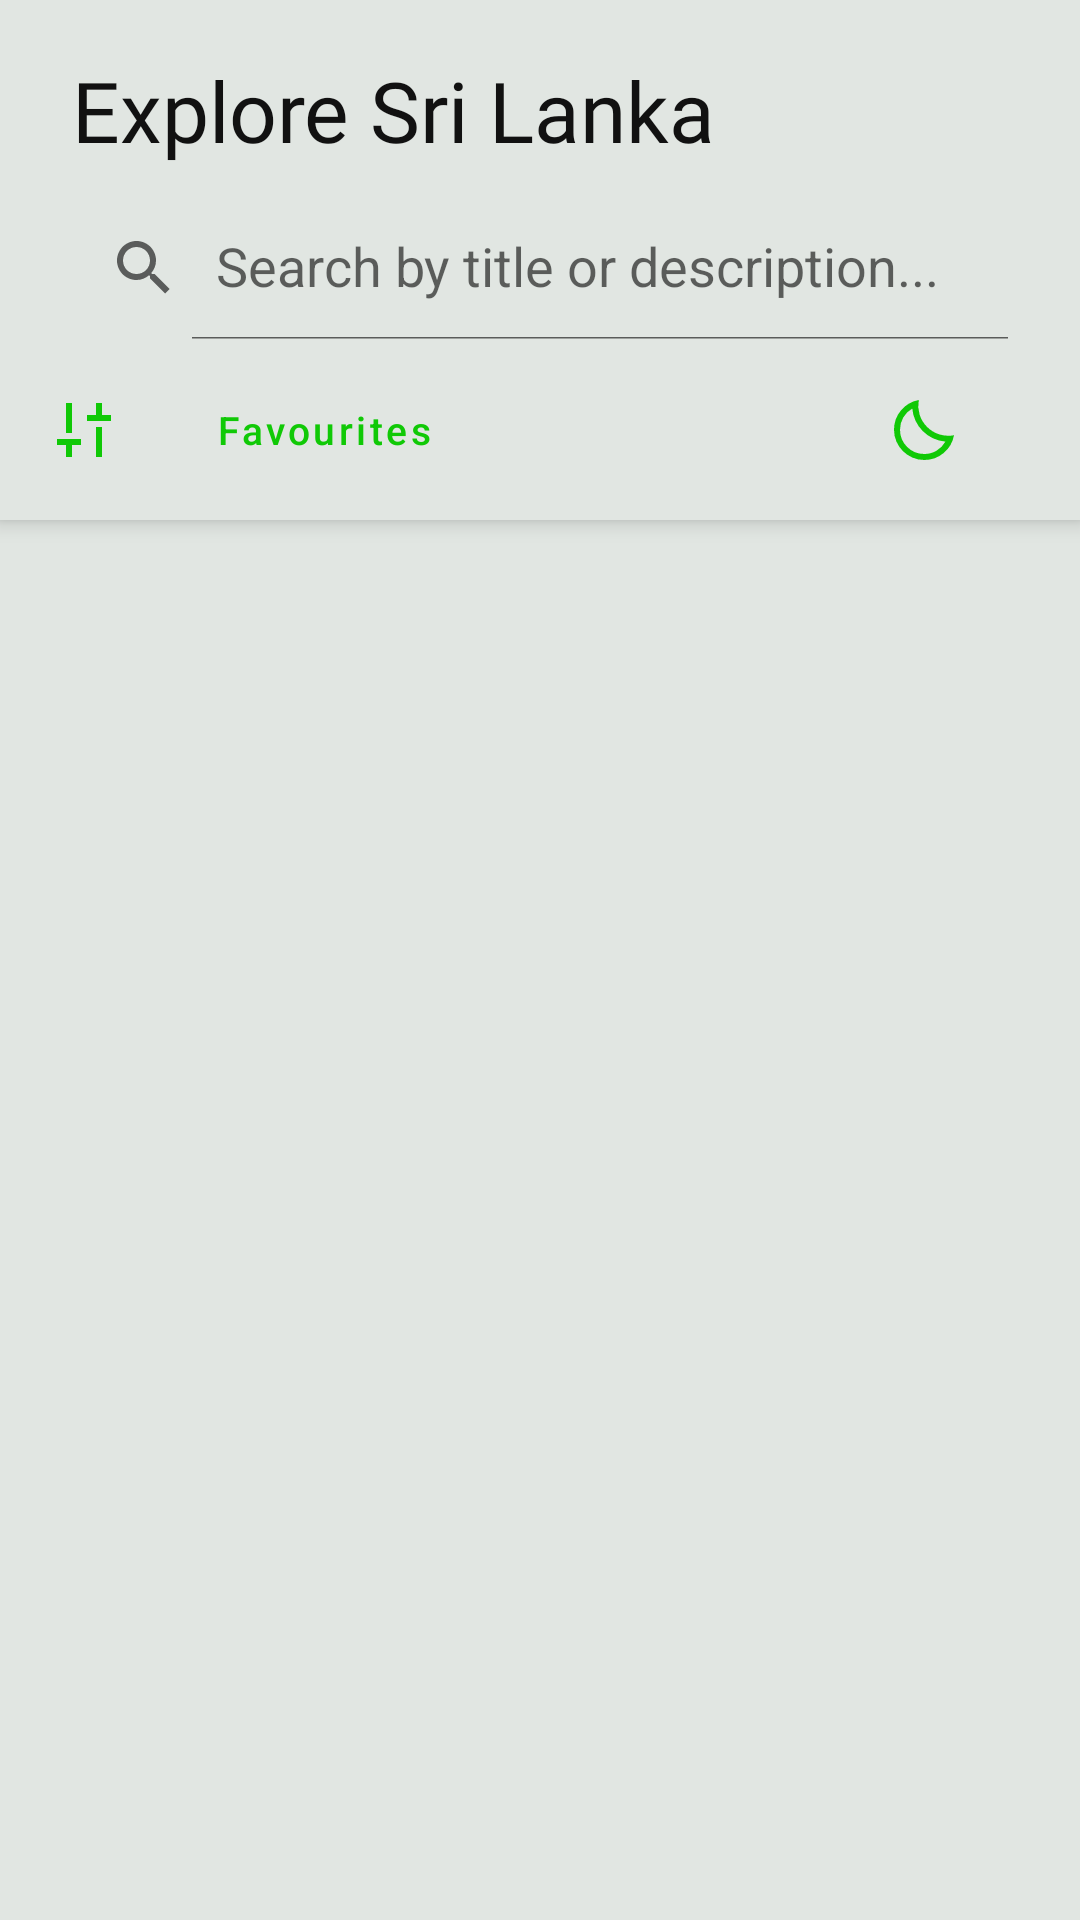

Layout XML and referenced resources for this Android screen:
<!-- AndroidManifest.xml: application theme Theme.CatalogApp -->
<!-- res/layout/activity_main.xml -->
<?xml version="1.0" encoding="utf-8"?>
<androidx.coordinatorlayout.widget.CoordinatorLayout xmlns:android="http://schemas.android.com/apk/res/android"
    xmlns:app="http://schemas.android.com/apk/res-auto"
    xmlns:tools="http://schemas.android.com/tools"
    android:id="@+id/main"
    android:layout_width="match_parent"
    android:layout_height="match_parent"
    tools:context=".MainActivity">

    <com.google.android.material.appbar.AppBarLayout
        android:layout_width="match_parent"
        android:layout_height="wrap_content"
        android:background="?attr/colorSurface">

        <TextView
            android:id="@+id/main_title"
            android:layout_width="wrap_content"
            android:layout_height="wrap_content"
            android:fontFamily="@font/montserrat_bold"
            android:paddingHorizontal="24dp"
            android:paddingTop="18dp"
            android:paddingBottom="10dp"
            android:text="Explore Sri Lanka"
            android:textColor="?attr/colorOnSurface"
            android:textSize="28sp" />

        <androidx.appcompat.widget.SearchView
            android:id="@+id/search_view"
            android:layout_width="match_parent"
            android:layout_height="wrap_content"
            android:layout_marginHorizontal="16dp"
            android:layout_marginBottom="6dp"
            app:iconifiedByDefault="false"
            app:queryHint="Search by title or description..." />

        <LinearLayout
            android:layout_width="match_parent"
            android:layout_height="wrap_content"
            android:gravity="center_vertical"
            android:orientation="horizontal"
            android:paddingStart="16dp"
            android:paddingEnd="16dp"
            android:paddingBottom="6dp">

            <com.google.android.material.button.MaterialButton
                android:id="@+id/btn_filter"
                style="@style/Widget.MaterialComponents.Button.TextButton"
                android:layout_width="48dp"
                android:layout_height="48dp"
                android:contentDescription="Filter catalogue"
                android:minWidth="48dp"
                android:padding="0dp"
                app:icon="@drawable/ic_filter"
                app:iconTint="?attr/colorPrimary" />

            <com.google.android.material.button.MaterialButton
                android:id="@+id/btn_favourites"
                style="@style/Widget.MaterialComponents.Button.TextButton"
                android:layout_width="wrap_content"
                android:layout_height="48dp"
                android:minWidth="0dp"
                android:text="Favourites"
                android:textAllCaps="false"
                android:textSize="13sp"
                app:icon="@drawable/ic_favorite_filled"
                app:iconPadding="6dp"
                app:iconTint="?attr/colorPrimary" />

            <Space
                android:layout_width="0dp"
                android:layout_height="1dp"
                android:layout_weight="1" />

            <com.google.android.material.button.MaterialButton
                android:id="@+id/btn_theme"
                style="@style/Widget.MaterialComponents.Button.TextButton"
                android:layout_width="48dp"
                android:layout_height="48dp"
                android:contentDescription="Toggle dark mode"
                android:minWidth="48dp"
                android:padding="0dp"
                app:icon="@drawable/ic_moon"
                app:iconTint="?attr/colorPrimary" />
        </LinearLayout>
    </com.google.android.material.appbar.AppBarLayout>

    <FrameLayout
        android:id="@+id/fragment_container"
        android:layout_width="match_parent"
        android:layout_height="match_parent"
        app:layout_behavior="@string/appbar_scrolling_view_behavior" />

</androidx.coordinatorlayout.widget.CoordinatorLayout>
<!-- resources referenced by this layout -->
<resources>
  <!-- drawable ic_filter (drawable) -->
  <vector xmlns:android="http://schemas.android.com/apk/res/android"
      android:height="24dp"
      android:width="24dp"
      android:viewportHeight="960"
      android:viewportWidth="960"
      android:tint="?attr/colorPrimary">
  
      <path
          android:fillColor="@android:color/white"
          android:pathData="M520,360L520,280L640,280L640,120L720,120L720,280L840,280L840,360L520,360ZM640,840L640,440L720,440L720,840L640,840ZM240,840L240,680L120,680L120,600L440,600L440,680L320,680L320,840L240,840ZM240,520L240,120L320,120L320,520L240,520Z"/>
  
  </vector>
  <!-- drawable ic_moon (drawable) -->
  <vector xmlns:android="http://schemas.android.com/apk/res/android" android:height="24dp" android:tint="#000000" android:viewportHeight="960" android:viewportWidth="960" android:width="24dp">
        
      <path android:fillColor="@android:color/white" android:pathData="M484,880Q400,880 326.5,848Q253,816 198.5,761.5Q144,707 112,633.5Q80,560 80,476Q80,330 173,218.5Q266,107 410,80Q392,179 421,273.5Q450,368 521,439Q592,510 686.5,539Q781,568 880,550Q854,694 742,787Q630,880 484,880ZM484,800Q572,800 647,756Q722,712 765,635Q679,627 602,591.5Q525,556 464,495Q403,434 367,357Q331,280 324,194Q247,237 203.5,312.5Q160,388 160,476Q160,611 254.5,705.5Q349,800 484,800ZM464,495Q464,495 464,495Q464,495 464,495Q464,495 464,495Q464,495 464,495Q464,495 464,495Q464,495 464,495Q464,495 464,495Q464,495 464,495Q464,495 464,495Q464,495 464,495Z"/>
      
  </vector>
  <style name="Theme.CatalogApp" parent="Base.Theme.CatalogApp" />
  <style name="Base.Theme.CatalogApp" parent="Theme.MaterialComponents.DayNight.NoActionBar">
          <item name="colorPrimary">@color/colorPrimary</item>
          <item name="colorOnPrimary">@color/colorOnPrimary</item>
  
          <item name="colorSecondary">@color/colorSecondary</item>
          <item name="colorOnSecondary">@color/colorOnSecondary</item>
  
          <item name="colorSurface">@color/colorSurface</item>
          <item name="colorOnSurface">@color/colorOnSurface</item>
  
          <item name="colorError">@color/colorError</item>
          <item name="colorOnError">@color/colorOnError</item>
  
          <item name="colorAccent">@color/colorPrimary</item>
          <item name="colorControlActivated">@color/colorPrimary</item>
          <item name="colorControlHighlight">@color/colorPrimary</item>
  
          <item name="materialAlertDialogTheme">@style/ThemeOverlay.CatalogApp.MaterialAlertDialog</item>
  
          <item name="android:statusBarColor">@color/colorSurface</item>
          <item name="android:navigationBarColor">@color/colorSurface</item>
          <item name="android:windowBackground">@color/colorSurface</item>
      </style>
  <color name="colorPrimary">#10c906</color>
  <color name="colorOnPrimary">#FFFFFF</color>
  <color name="colorSecondary">#90CAF9</color>
  <color name="colorOnSecondary">#000000</color>
  <color name="colorSurface">#e1e6e2</color>
  <color name="colorOnSurface">#111111</color>
  <color name="colorError">#D32F2F</color>
  <color name="colorOnError">#FFFFFF</color>
  <style name="ThemeOverlay.CatalogApp.MaterialAlertDialog" parent="ThemeOverlay.MaterialComponents.MaterialAlertDialog">
          <item name="colorAccent">@color/colorPrimary</item>
          <item name="colorControlActivated">@color/colorPrimary</item>
      </style>
</resources>
